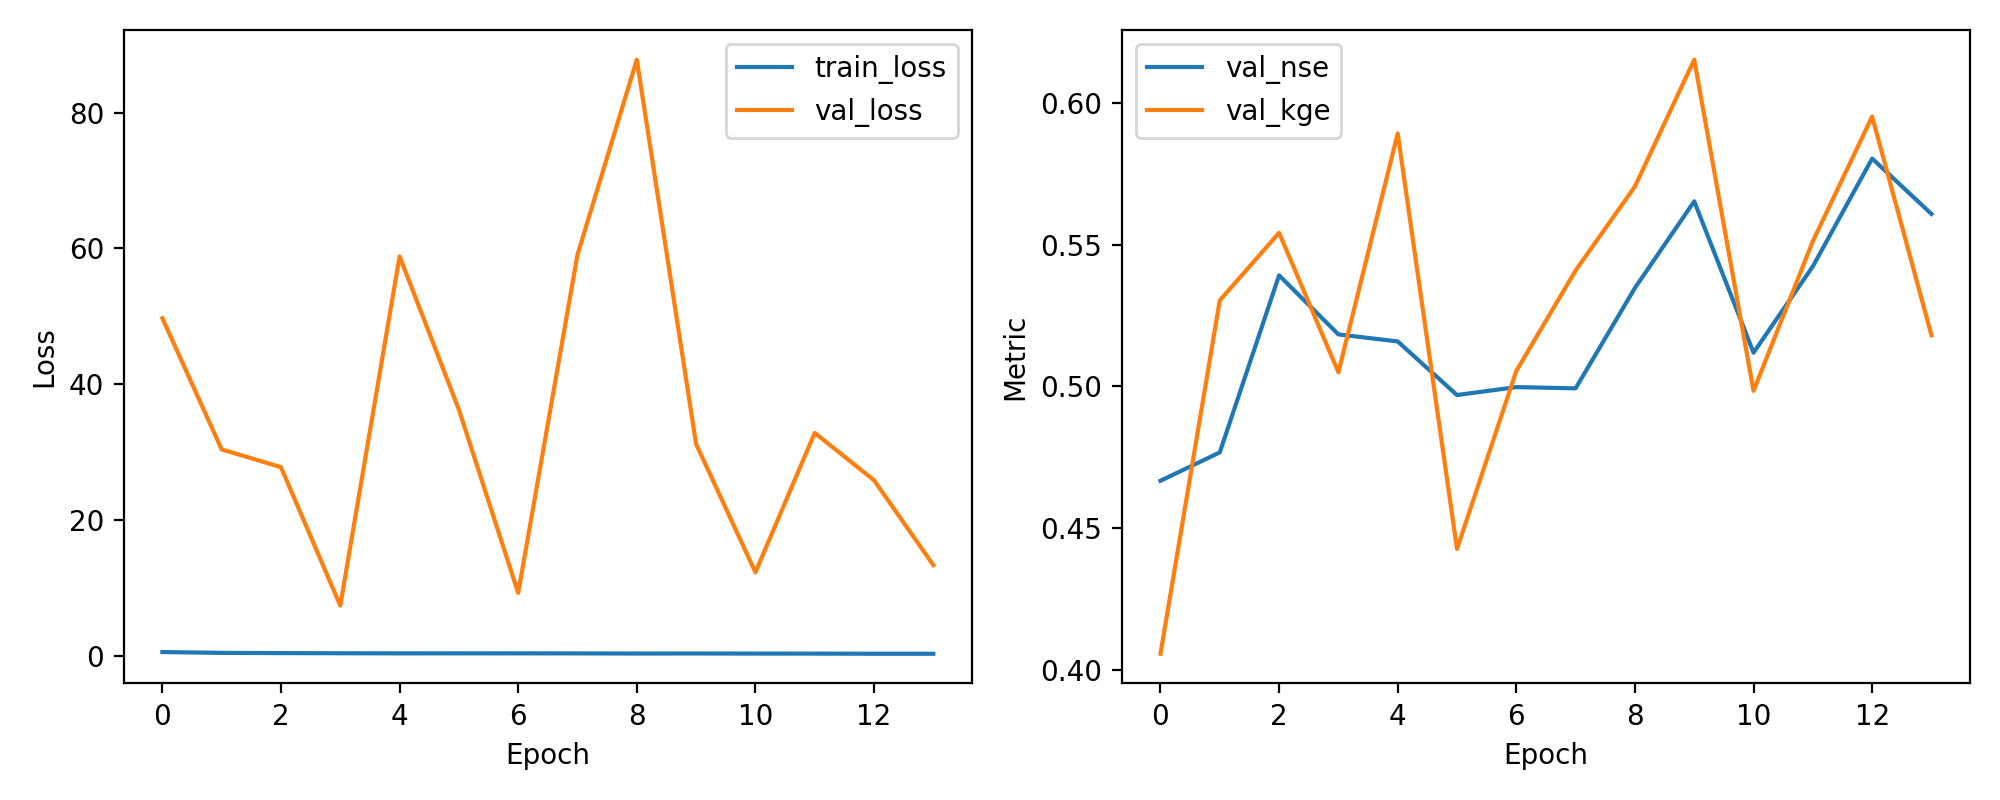

The file beside this chart, header and first rows:
epoch, train_loss, val_loss, val_nse, val_kge
1, 0.5234, 49.71, 0.4667, 0.4056
2, 0.4006, 30.38, 0.4767, 0.5304
3, 0.3669, 27.76, 0.5392, 0.5542
4, 0.3455, 7.369, 0.5184, 0.505
5, 0.328, 58.82, 0.5159, 0.5893
6, 0.3313, 36.25, 0.4969, 0.4426
7, 0.3282, 9.238, 0.4997, 0.5054
8, 0.3244, 59.07, 0.4993, 0.5409
9, 0.3041, 87.8, 0.5348, 0.5706
10, 0.3111, 31.17, 0.5654, 0.6154
11, 0.2984, 12.27, 0.5119, 0.4984
12, 0.2918, 32.81, 0.5424, 0.5513
13, 0.2747, 25.84, 0.5805, 0.5953
14, 0.2724, 13.33, 0.5609, 0.5181
